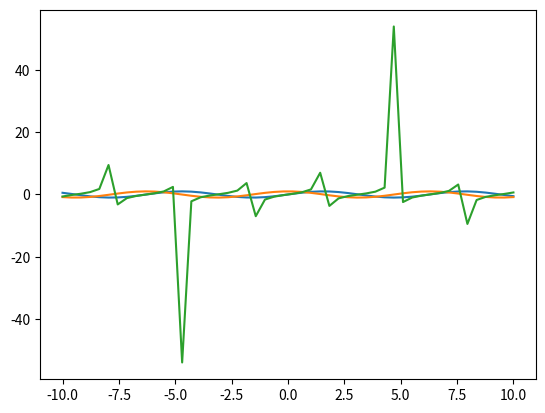

Write Python code to recreate this figure.

# coding: utf-8

# In[19]:

import numpy as np
import matplotlib.pyplot as plt
get_ipython().magic('matplotlib inline')


# tekst

# In[9]:

np.random.seed(2018);
np.random.rand(4,5)


# In[33]:

x = np.linspace(-10,10,50)
y = np.sin(x)
z = np.cos(x)
k = np.tan(x)

plt.plot(x,y);
plt.plot(x,z);
plt.plot(x,k);


# In[34]:

1+1

